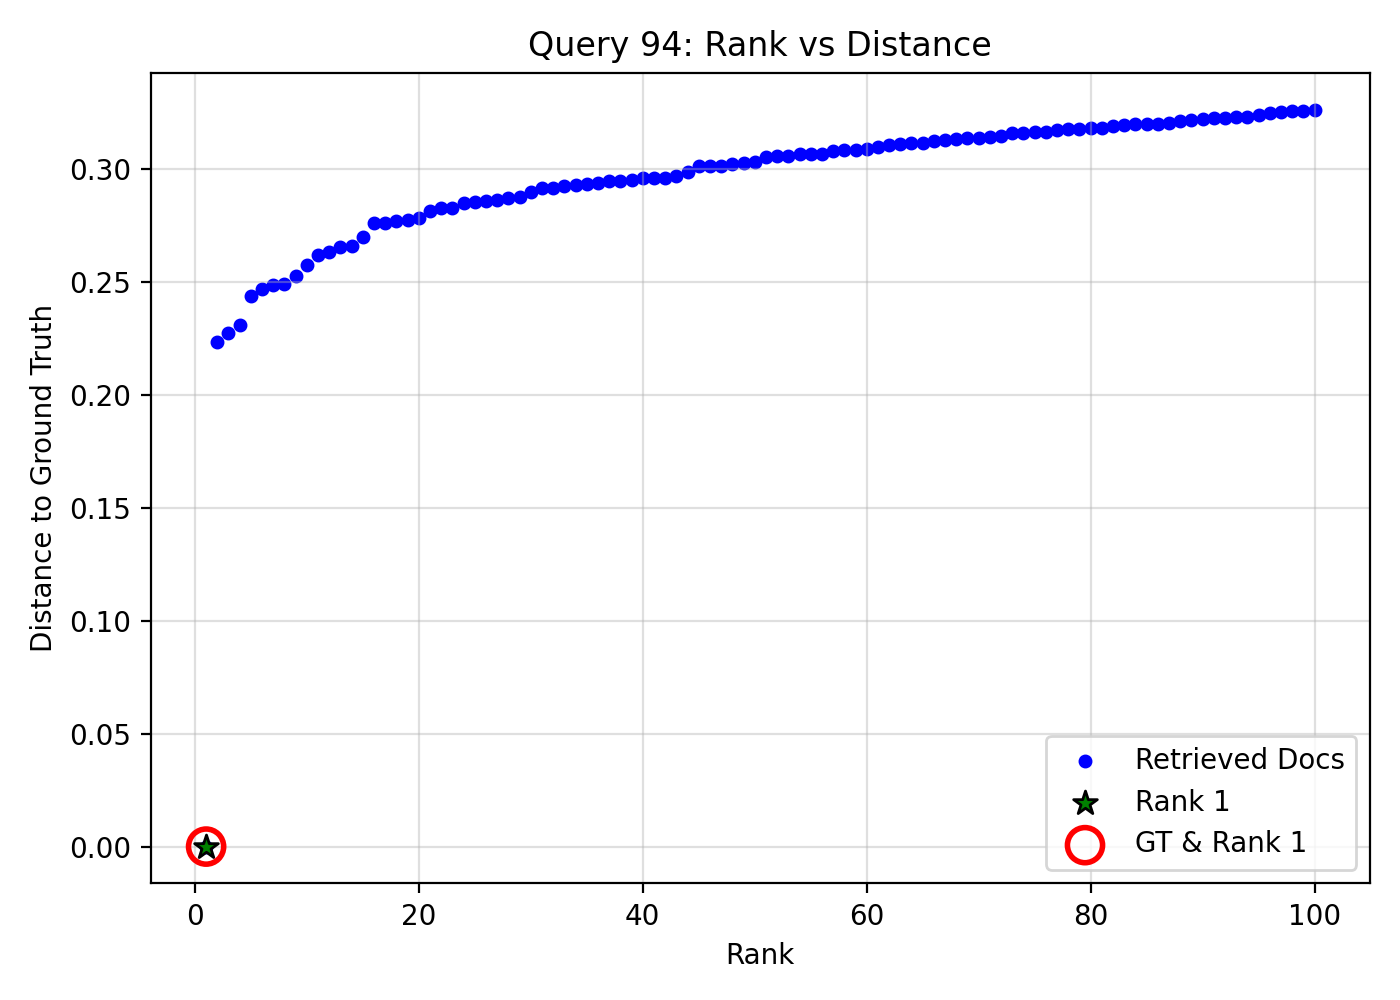

The data file committed next to this chart (first rows):
query_idx, query_gt_id, doc_id, rank, distance, is_gt, is_rank_1
94, 14978612, 8d50416d-6bfb-440b-ba87-30360e409690, 1, 0.0, 1, 1
94, 14978612, 3b1dd673-184d-42ba-8329-e2a85497e8b0, 2, 0.2232, 0, 0
94, 14978612, e18a1718-87d8-4166-8570-83c0c804b598, 3, 0.2276, 0, 0
94, 14978612, 510fecae-cf46-4e70-84df-e8ad977d8317, 4, 0.2307, 0, 0
94, 14978612, 8c01f37c-1e21-4d7a-9fca-54aa8089b283, 5, 0.2436, 0, 0
94, 14978612, 13652c09-b3a7-4521-8a14-938884635a10, 6, 0.2469, 0, 0
94, 14978612, 571113e3-1adf-48ce-9bc4-2c0dd3e513cc, 7, 0.2488, 0, 0
94, 14978612, 866221e4-5bbf-49c3-93b8-dbcadeae5e31, 8, 0.2489, 0, 0
94, 14978612, 5ef8b4d8-5896-4c4c-a0c5-183562c2dfb1, 9, 0.2525, 0, 0
94, 14978612, cb673317-6dfc-4fb7-9c3d-267ef9c50bac, 10, 0.2574, 0, 0
94, 14978612, 885c258e-ea5e-4bfb-9c26-039a88df8593, 11, 0.2619, 0, 0
94, 14978612, ce3973fd-9d88-4e47-b0c4-ea77cb53b13c, 12, 0.263, 0, 0
94, 14978612, b3f946b8-2b53-457a-ac41-8e0f218961fe, 13, 0.2655, 0, 0
94, 14978612, 8018fb57-2a62-43f2-8c21-ebe7143032c6, 14, 0.2658, 0, 0
94, 14978612, 7452d139-4396-4f30-9c1e-08cd26702743, 15, 0.2697, 0, 0
94, 14978612, 55d6bdcf-1dad-47d5-b88b-8bc6234f4d75, 16, 0.2759, 0, 0
94, 14978612, 4532fcf5-b761-4779-b865-d590e8224181, 17, 0.2762, 0, 0
94, 14978612, 59c00279-d820-431c-8e47-48eb95acfc99, 18, 0.2767, 0, 0
94, 14978612, 5cfbffe4-f3c5-4819-a79c-26e41e64d780, 19, 0.2772, 0, 0
94, 14978612, 6a6182f8-f2b0-4579-bb78-4414a2c4ec96, 20, 0.2781, 0, 0
94, 14978612, 84b1b400-ea21-4816-be6a-09597bc65177, 21, 0.2814, 0, 0
94, 14978612, ff729e6e-b259-496e-99e1-d469a5125ecf, 22, 0.2828, 0, 0
94, 14978612, 6a41d003-698b-4f26-8e3f-50d235ffe988, 23, 0.2829, 0, 0
94, 14978612, bd187418-d868-4f2e-8f78-e85b749c95a7, 24, 0.2849, 0, 0
94, 14978612, 6cf81b73-488e-4965-964a-561751655f7a, 25, 0.2855, 0, 0
94, 14978612, e9de8af9-416f-437e-86ac-c007eadaff8d, 26, 0.2857, 0, 0
94, 14978612, 4f686609-3049-4512-9534-abb0dbc72933, 27, 0.2863, 0, 0
94, 14978612, 303cc6eb-1068-4c98-b71b-7d42590be569, 28, 0.2871, 0, 0
94, 14978612, 311da8c4-b976-47ac-aa49-de45eaeff82a, 29, 0.2876, 0, 0
94, 14978612, 80a40ca1-24d9-4c81-b544-52567d599028, 30, 0.2898, 0, 0
94, 14978612, 3ac4a43e-5834-4ac6-ac19-1619de2ac2ea, 31, 0.2914, 0, 0
94, 14978612, 55690f3a-e6dc-421b-99e6-fdb6618d298c, 32, 0.2916, 0, 0
94, 14978612, 2f271826-3706-44d6-961c-39dcbb414afd, 33, 0.2925, 0, 0
94, 14978612, 6bc2dec1-1e8d-4e08-9963-7338e4670d79, 34, 0.2928, 0, 0
94, 14978612, 1927653c-8ce7-496e-9a97-d4e69a58b537, 35, 0.2935, 0, 0
94, 14978612, 5fff1cd8-7ae8-4fc6-ab73-bafeaa023bd6, 36, 0.2939, 0, 0
94, 14978612, fc28ba92-ef7f-48b0-9dd8-2201f8bb6176, 37, 0.2947, 0, 0
94, 14978612, 8d5ebb81-d8c1-4ef6-bbb3-eeb445d8e49f, 38, 0.2948, 0, 0
94, 14978612, 1f3be4df-000d-4bef-8d73-928e8671f020, 39, 0.2951, 0, 0
94, 14978612, 22ad0385-d2e9-438c-bcef-be27f26058cb, 40, 0.2958, 0, 0
94, 14978612, dd427f2b-d522-4ef3-8608-9a6b8ab4c2a9, 41, 0.2961, 0, 0
94, 14978612, 112914e2-bc05-4ab2-8d0d-6efd554d504a, 42, 0.2961, 0, 0
94, 14978612, 902c8241-8872-40c0-ac6e-b0083ebe3737, 43, 0.2971, 0, 0
94, 14978612, 51ecca89-2d43-4df7-9498-c5eb70f8d8c4, 44, 0.2987, 0, 0
94, 14978612, 98e1ce7a-b7f1-4da9-853f-ac32e38640bc, 45, 0.3012, 0, 0
94, 14978612, bf8ae0c3-d869-46af-b958-917e2e038e34, 46, 0.3013, 0, 0
94, 14978612, df36ecdd-c775-4b9b-aa3b-458f61dc0470, 47, 0.3015, 0, 0
94, 14978612, edc5602a-2926-40db-bdb0-79f31e3bc30f, 48, 0.3022, 0, 0
94, 14978612, a2367314-41ac-4fb4-9201-3d0a1dac3a5a, 49, 0.3025, 0, 0
94, 14978612, d7f8f6f3-5b37-4c98-8d00-e0086666aa37, 50, 0.3031, 0, 0
94, 14978612, dc006f46-2ea0-4819-b61e-b88e88727ace, 51, 0.3053, 0, 0
94, 14978612, 0c452333-48a5-4966-a84d-34536adef2a3, 52, 0.3056, 0, 0
94, 14978612, 17f5c215-f946-4936-b122-4922d5446d55, 53, 0.3057, 0, 0
94, 14978612, 063ea567-8f01-4341-99f9-65ae0ea64e46, 54, 0.3065, 0, 0
94, 14978612, 72952671-9145-4032-b1a4-874be1698f42, 55, 0.3066, 0, 0
94, 14978612, 00b2c716-fd14-4db1-8b88-65ce938d88ec, 56, 0.3068, 0, 0
94, 14978612, 8267bfe7-35ee-4aaa-81a9-21d0ca815593, 57, 0.3081, 0, 0
94, 14978612, d86b471c-4957-4cc2-9cfc-da025d1e2636, 58, 0.3083, 0, 0
94, 14978612, 8cc45935-1c56-4013-822e-8aab227aa6f5, 59, 0.3085, 0, 0
94, 14978612, 9c9ec634-374e-4a8d-9ccc-99ad6a569571, 60, 0.3088, 0, 0
... 40 more rows
